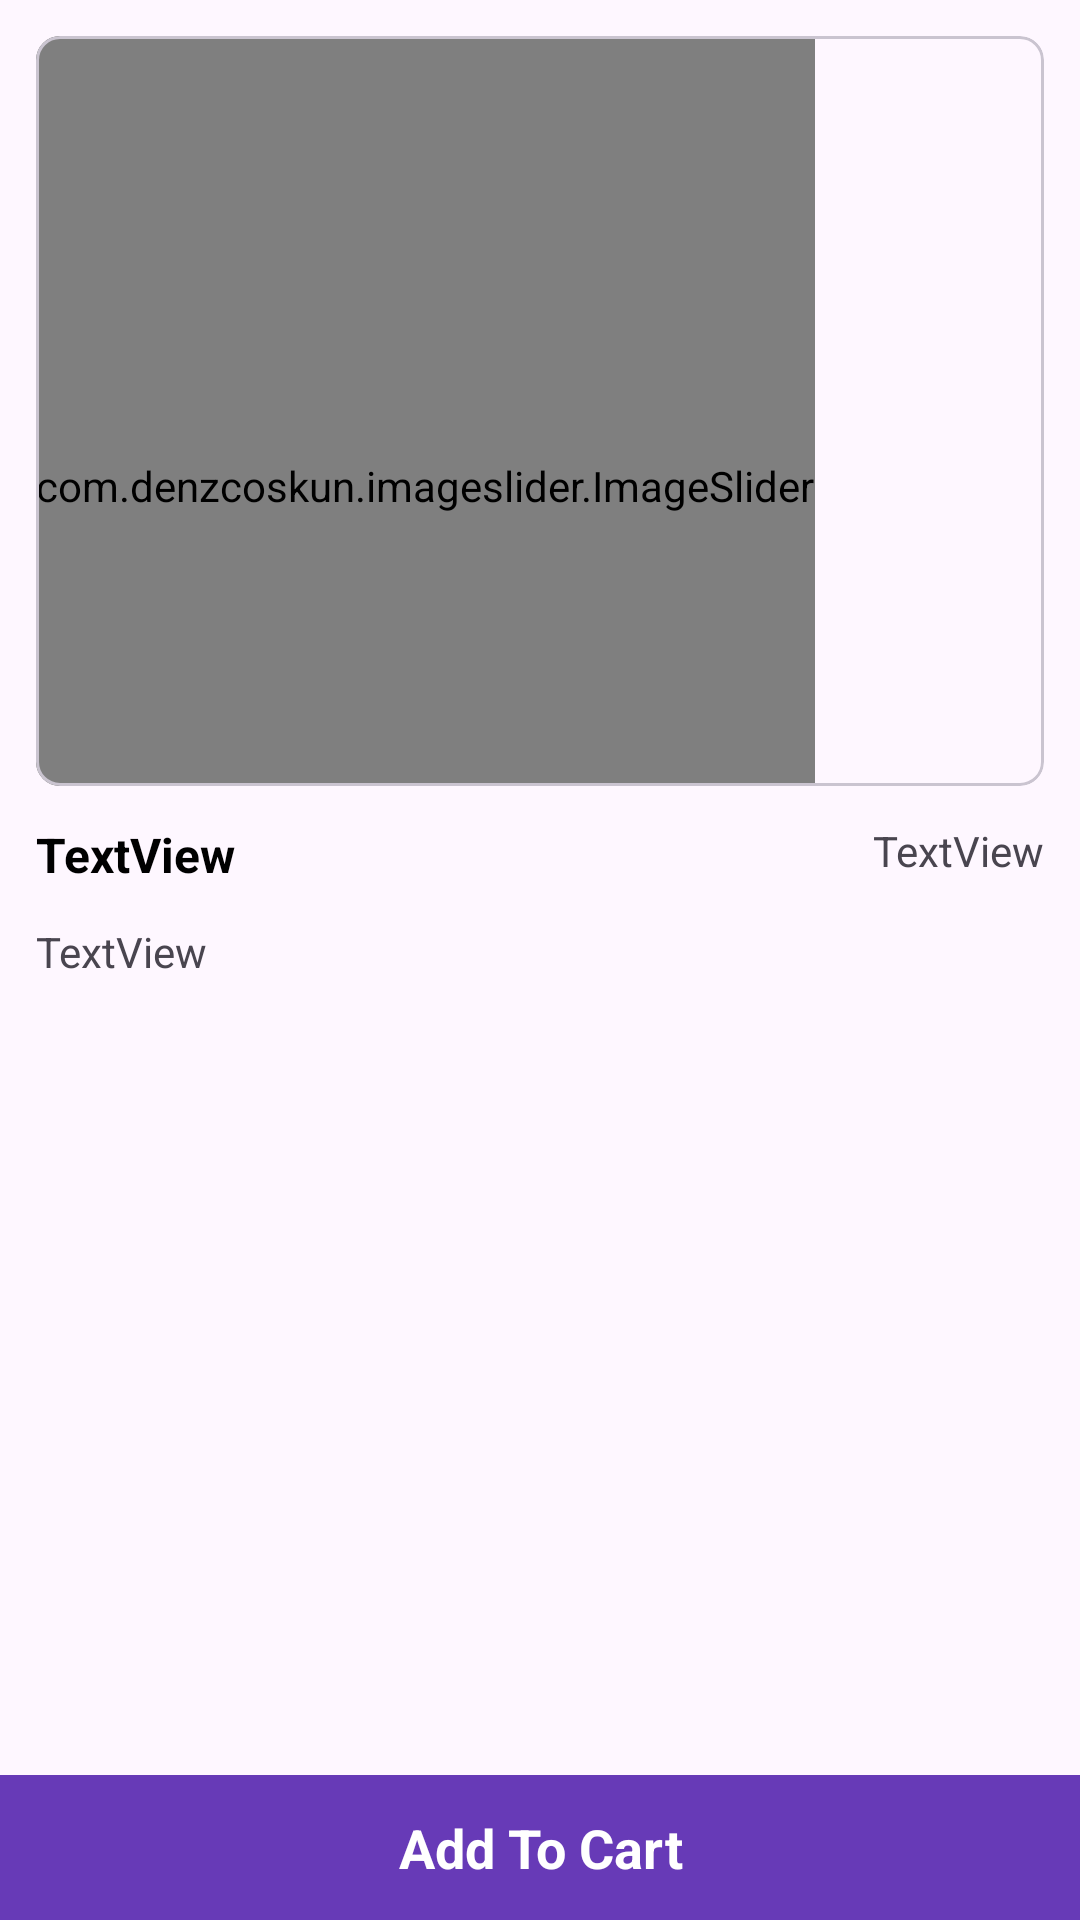

This screen was rendered from an Android layout file. Write that file and the resources it references.
<!-- AndroidManifest.xml: application theme Theme.Eshop -->
<!-- res/layout/activity_product_detail.xml -->
<?xml version="1.0" encoding="utf-8"?>
<androidx.constraintlayout.widget.ConstraintLayout xmlns:android="http://schemas.android.com/apk/res/android"
    xmlns:app="http://schemas.android.com/apk/res-auto"
    xmlns:tools="http://schemas.android.com/tools"
    android:layout_width="match_parent"
    android:layout_height="match_parent"
    android:background="@drawable/img"
    tools:context=".activity.ProductDetailActivity">

    <com.google.android.material.card.MaterialCardView
        android:id="@+id/materialCardView"
        android:layout_width="match_parent"
        android:layout_height="250dp"
        android:layout_margin="12dp"
        app:cardCornerRadius="8dp"
        app:layout_constraintStart_toStartOf="parent"
        app:layout_constraintTop_toTopOf="parent">

        <com.denzcoskun.imageslider.ImageSlider
            android:id="@+id/image_slider"
            android:layout_width="wrap_content"
            android:layout_height="300dp"
            app:iss_auto_cycle="true"
            app:iss_delay="1000"
            app:iss_period="1000"
            app:iss_text_align="CENTER" />

    </com.google.android.material.card.MaterialCardView>

    <TextView
        android:id="@+id/textView7"
        android:layout_width="0dp"
        android:layout_height="wrap_content"
        android:text="TextView"
        android:layout_margin="12dp"
        android:textColor="@color/black"
        android:textStyle="bold"
        android:textSize="16sp"
        app:layout_constraintStart_toStartOf="parent"
        app:layout_constraintEnd_toStartOf="@id/textView8"
        app:layout_constraintTop_toBottomOf="@+id/materialCardView" />

    <TextView
        android:id="@+id/textView8"
        android:layout_width="wrap_content"
        android:layout_height="wrap_content"
        android:layout_margin="12dp"
        android:text="TextView"
        app:layout_constraintEnd_toEndOf="parent"
       app:layout_constraintTop_toBottomOf="@id/materialCardView"/>

    <TextView
        android:id="@+id/textView9"
        android:layout_width="0dp"
        android:layout_height="0dp"
        android:layout_margin="12dp"
        android:text="TextView"
        app:layout_constraintBottom_toTopOf="@+id/textView10"
        app:layout_constraintEnd_toEndOf="parent"
        app:layout_constraintStart_toStartOf="parent"
        app:layout_constraintTop_toBottomOf="@id/textView7" />

    <TextView
        android:id="@+id/textView10"
        android:layout_width="0dp"
        android:layout_height="wrap_content"
        android:text="Add To Cart"
        android:padding="12dp"
        android:textSize="18sp"
        android:textStyle="bold"
        android:textColor="@color/white"
        android:gravity="center"
        android:background="@color/color_primary"
        app:layout_constraintBottom_toBottomOf="parent"
        app:layout_constraintEnd_toEndOf="parent"
        app:layout_constraintStart_toStartOf="parent" />

</androidx.constraintlayout.widget.ConstraintLayout>
<!-- resources referenced by this layout -->
<resources>
  <color name="black">#FF000000</color>
  <color name="color_primary">#673AB7</color>
  <color name="white">#FFFFFFFF</color>
  <style name="Theme.Eshop" parent="Base.Theme.Eshop" />
  <style name="Base.Theme.Eshop" parent="Theme.Material3.DayNight.NoActionBar">
          <item name="colorPrimary">@color/color_primary</item>
          <item name="colorPrimaryVariant">@color/color_secondry</item>
          
          
      </style>
  <color name="color_secondry">#9C673AB7</color>
</resources>
